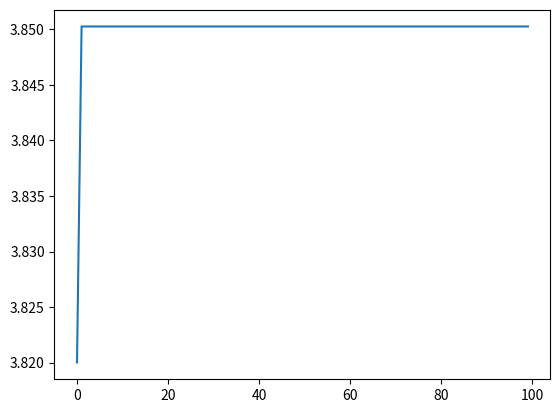

Write the Python code that produced this figure.
# -*- coding: utf-8 -*-

from numpy import random
import matplotlib.pyplot as plt
from math import pi,sin
import copy

class Gas():
    #初始化一些变量
    def __init__(self,popsize,chrosize,xrangemin,xrangemax):
        self.popsize =popsize
        self.chrosize =chrosize
        self.xrangemin =xrangemin
        self.xrangemax =xrangemax
        self.crossrate =1
        self.mutationrate =0.01
        
    #初始化种群
    def initialpop(self):
        pop = random.randint(0,2,size =(self.popsize,self.chrosize))
        return pop
     
    #定义函数
    def fun(self,x1): 
        return x1*sin(10*pi*x1)+2.0

    #适应度函数
    def get_fitness(self,x): 
        fitness = []
        for x1 in x:
            fitness.append(self.fun(x1))
        return fitness

    #输入参数为上一代的种群，和上一代种群的适应度列表
    def selection(self,popsel,fitvalue):
        new_fitvalue = []
        totalfit = sum(fitvalue)
        accumulator = 0.0
        for val in fitvalue: 
            #对每一个适应度除以总适应度，然后累加，这样可以使适应度大
            #的个体获得更大的比例空间。
            new_val =(val*1.0/totalfit)            
            accumulator += new_val
            new_fitvalue.append(accumulator)            
        ms = []
        for i in range(self.popsize):
            #随机生成0,1之间的随机数
            ms.append(random.random()) 
        ms.sort() #对随机数进行排序
        fitin = 0
        newin = 0
        newpop = popsel
        while newin < self.popsize:
            #随机投掷，选择落入个体所占轮盘空间的个体
            if(ms[newin] < new_fitvalue[fitin]):
                newpop[newin] = popsel[fitin]
                newin = newin + 1
            else:
                fitin = fitin + 1
        #适应度大的个体会被选择的概率较大
        #使得新种群中，会有重复的较优个体
        pop = newpop

        return pop

    def crossover(self,pop):
        for i in range(self.popsize-1):
            #近邻个体交叉，若随机数小于交叉率
            if(random.random()<self.crossrate):
                #随机选择交叉点
                singpoint =random.randint(0,self.chrosize)
                temp1 = []
                temp2 = []
                #对个体进行切片，重组
                temp1.extend(pop[i][0:singpoint])
                temp1.extend(pop[i+1][singpoint:self.chrosize])
                temp2.extend(pop[i+1][0:singpoint])
                temp2.extend(pop[i][singpoint:self.chrosize])
                pop[i]=temp1
                pop[i+1]=temp2
        return pop

    def mutation(self,pop):
        for i in range(self.popsize):
            #反转变异，随机数小于变异率，进行变异
            if (random.random()< self.mutationrate):
                mpoint = random.randint(0,self.chrosize-1)
                #将随机点上的基因进行反转。
                if(pop[i][mpoint]==1):
                    pop[i][mpoint] = 0
                else:
                    pop[mpoint] =1

        return pop


    def elitism(self,pop,popbest,nextbestfit,fitbest):
        #输入参数为上一代最优个体，变异之后的种群，
        #上一代的最优适应度，本代最优适应度。这些变量是在主函数中生成的。
        if nextbestfit-fitbest <0:  
            #满足精英策略后，找到最差个体的索引，进行替换。         
            pop_worst =nextfitvalue.index(min(nextfitvalue))
            pop[pop_worst] = popbest
        return pop


    #对十进制进行转换到求解空间中的数值
    def get_declist(self,chroms):
        step =(self.xrangemax - self.xrangemin)/float(2**self.chrosize-1)
        self.chroms_declist =[]
        for i in range(self.popsize):
            chrom_dec =self.xrangemin+step*self.chromtodec(chroms[i])  
            self.chroms_declist.append(chrom_dec)      
        return self.chroms_declist
 #将二进制数组转化为十进制
    def chromtodec(self,chrom):
        m = 1
        r = 0
        for i in range(self.chrosize):
            r = r + m * chrom[i]
            m = m * 2
        return r



if __name__ == '__main__':
    generation = 100 # 遗传代数
    #引入Gas类，传入参数：种群大小，编码长度，变量范围
    mainGas =Gas(100,10,-1,2) 
    pop =mainGas.initialpop()  #种群初始化
    pop_best = [] #每代最优个体
    for i in range(generation): 
        #在遗传代数内进行迭代
        declist =mainGas.get_declist(pop)#解码
        fitvalue =mainGas.get_fitness(declist)#适应度函数
        #选择适应度函数最高个体
        popbest = pop[fitvalue.index(max(fitvalue))]
        #对popbest进行深复制，以为后面精英选择做准备
        popbest =copy.deepcopy(popbest)
        #最高适应度
        fitbest = max(fitvalue)
        #保存每代最高适应度值
        pop_best.append(fitbest)        
        ################################进行算子操作，并不断更新pop
        mainGas.selection(pop,fitvalue)  #选择
        mainGas.crossover(pop) # 交叉
        mainGas.mutation(pop)  #变异
        ################################精英策略前的准备
#        对变异之后的pop，求解最大适应度
        nextdeclist = mainGas.get_declist(pop) 
        nextfitvalue =mainGas.get_fitness(nextdeclist)     
        nextbestfit = max(nextfitvalue) 
        ################################精英策略
        #比较深复制的个体适应度和变异之后的适应度
        mainGas.elitism(pop,popbest,nextbestfit,fitbest)

        
    t = [x for x in range(generation)]
    s = pop_best
    print(max(s))
    plt.plot(t,s)
    plt.show()

